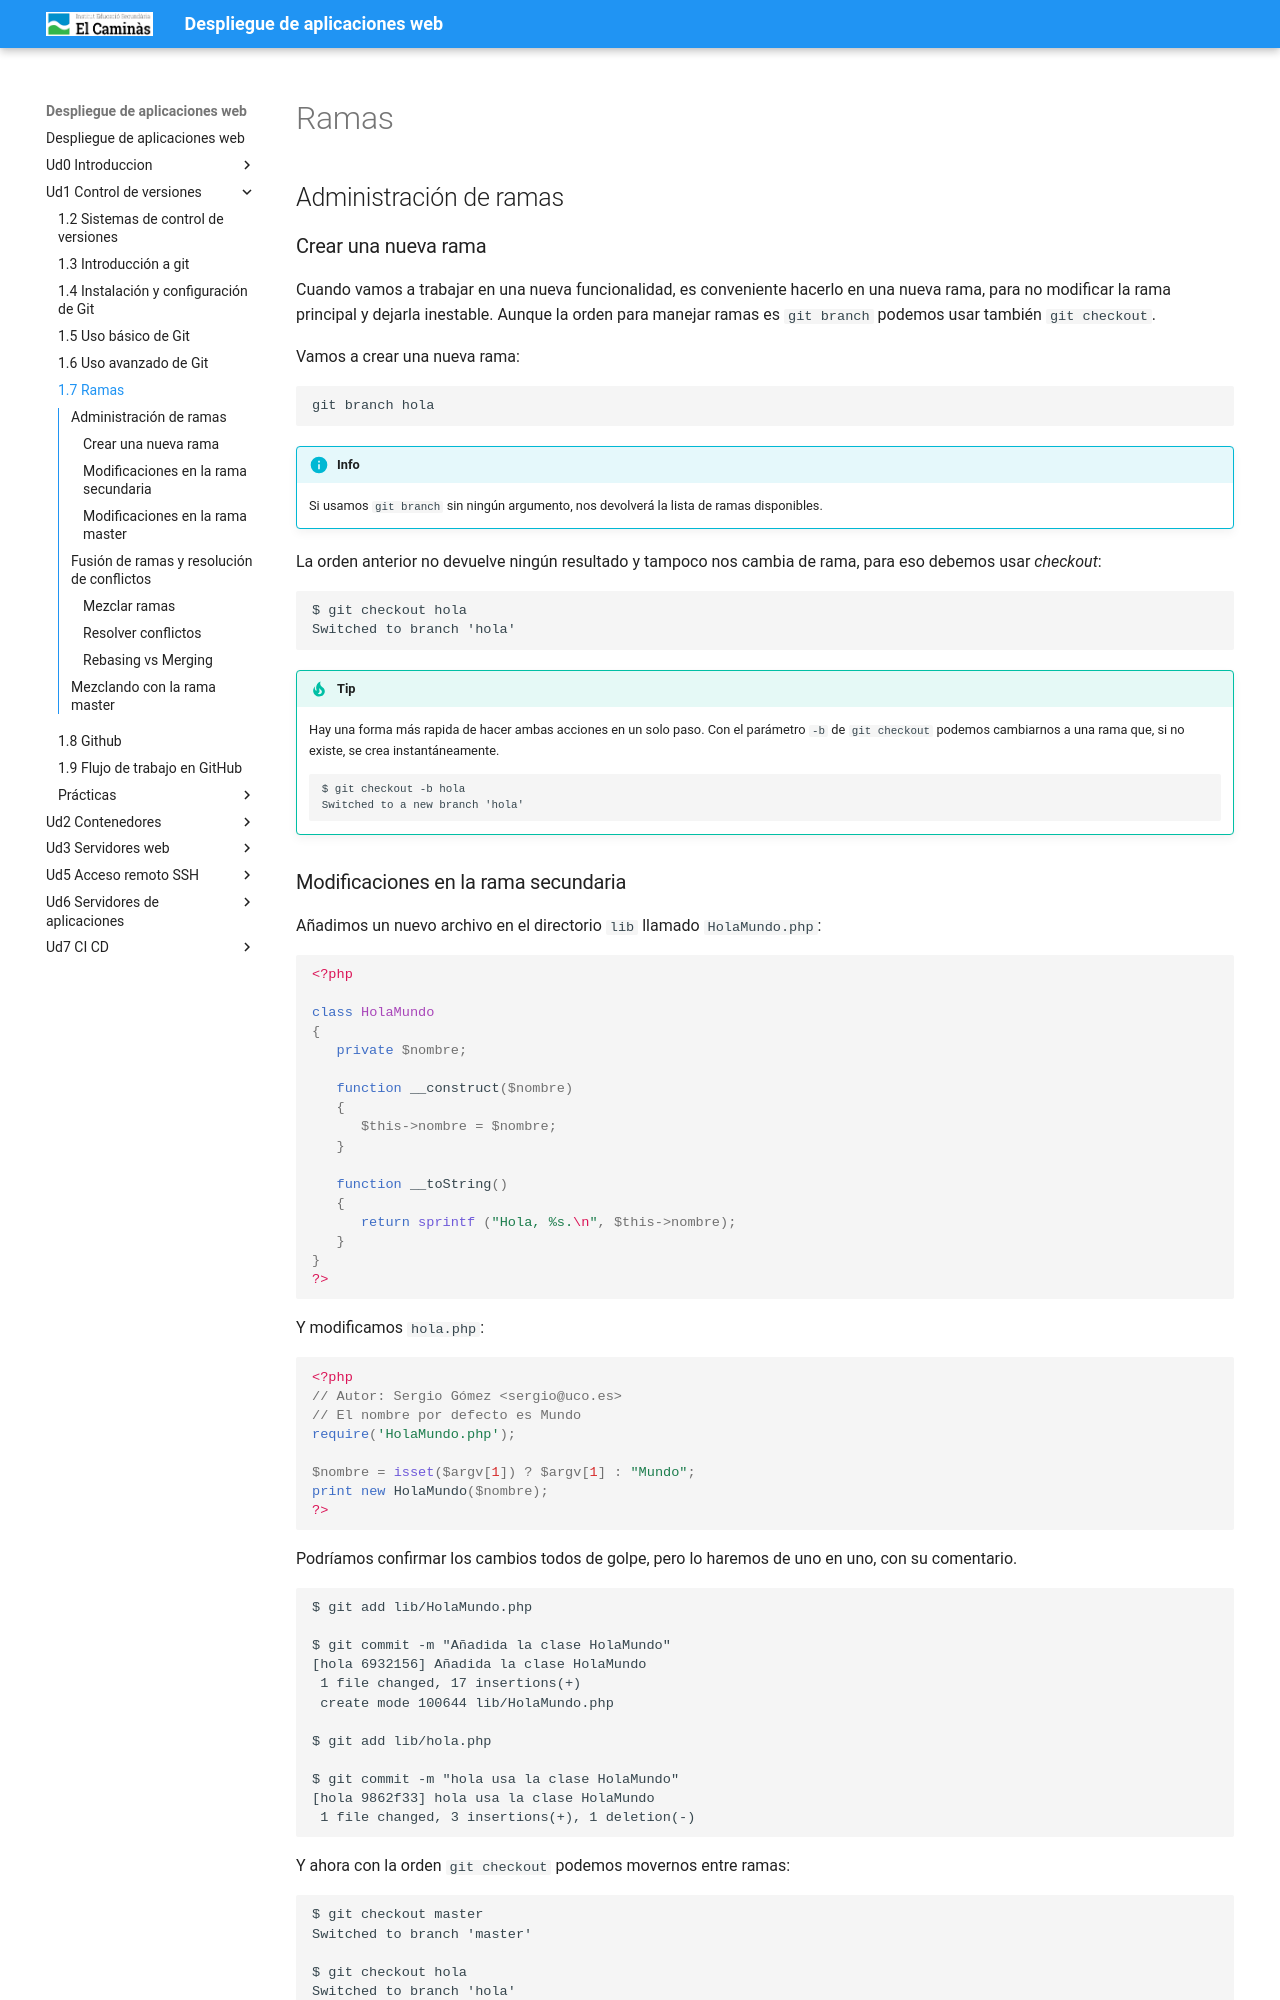

repository: pedrosegarra/DAW · page: Ud1 Control de versiones/T07_ramas/index.html · generator: mkdocs

---
title: '1.7 Ramas'
---

# Ramas

## Administración de ramas

### Crear una nueva rama

Cuando vamos a trabajar en una nueva funcionalidad, es conveniente hacerlo en una nueva rama, para no modificar la rama principal y dejarla inestable. Aunque la orden para manejar ramas es `git branch` podemos usar también `git checkout`.

Vamos a crear una nueva rama:

```
git branch hola
```

!!! info

    Si usamos `git branch` sin ningún argumento, nos devolverá la lista de ramas
    disponibles.

La orden anterior no devuelve ningún resultado y tampoco nos cambia de rama, para eso
debemos usar _checkout_:

    $ git checkout hola
    Switched to branch 'hola'

!!! tip

    Hay una forma más rapida de hacer ambas acciones en un solo paso. Con el parámetro
    `-b` de `git checkout` podemos cambiarnos a una rama que, si no existe, se crea
    instantáneamente.

        $ git checkout -b hola
        Switched to a new branch 'hola'

### Modificaciones en la rama secundaria

Añadimos un nuevo archivo en el directorio `lib` llamado `HolaMundo.php`:

```php
<?php

class HolaMundo
{
   private $nombre;

   function __construct($nombre)
   {
      $this->nombre = $nombre;
   }

   function __toString()
   {
      return sprintf ("Hola, %s.\n", $this->nombre);
   }
}
?>
```

Y modificamos `hola.php`:

```php
<?php
// Autor: Sergio Gómez <sergio@uco.es>
// El nombre por defecto es Mundo
require('HolaMundo.php');

$nombre = isset($argv[1]) ? $argv[1] : "Mundo";
print new HolaMundo($nombre);
?>
```

Podríamos confirmar los cambios todos de golpe, pero lo haremos de uno en uno, con su comentario.

    $ git add lib/HolaMundo.php
    
    $ git commit -m "Añadida la clase HolaMundo"
    [hola 6932156] Añadida la clase HolaMundo
     1 file changed, 17 insertions(+)
     create mode 100644 lib/HolaMundo.php
    
    $ git add lib/hola.php
    
    $ git commit -m "hola usa la clase HolaMundo"
    [hola 9862f33] hola usa la clase HolaMundo
     1 file changed, 3 insertions(+), 1 deletion(-)

Y ahora con la orden `git checkout` podemos movernos entre ramas:

    $ git checkout master
    Switched to branch 'master'
    
    $ git checkout hola
    Switched to branch 'hola'
